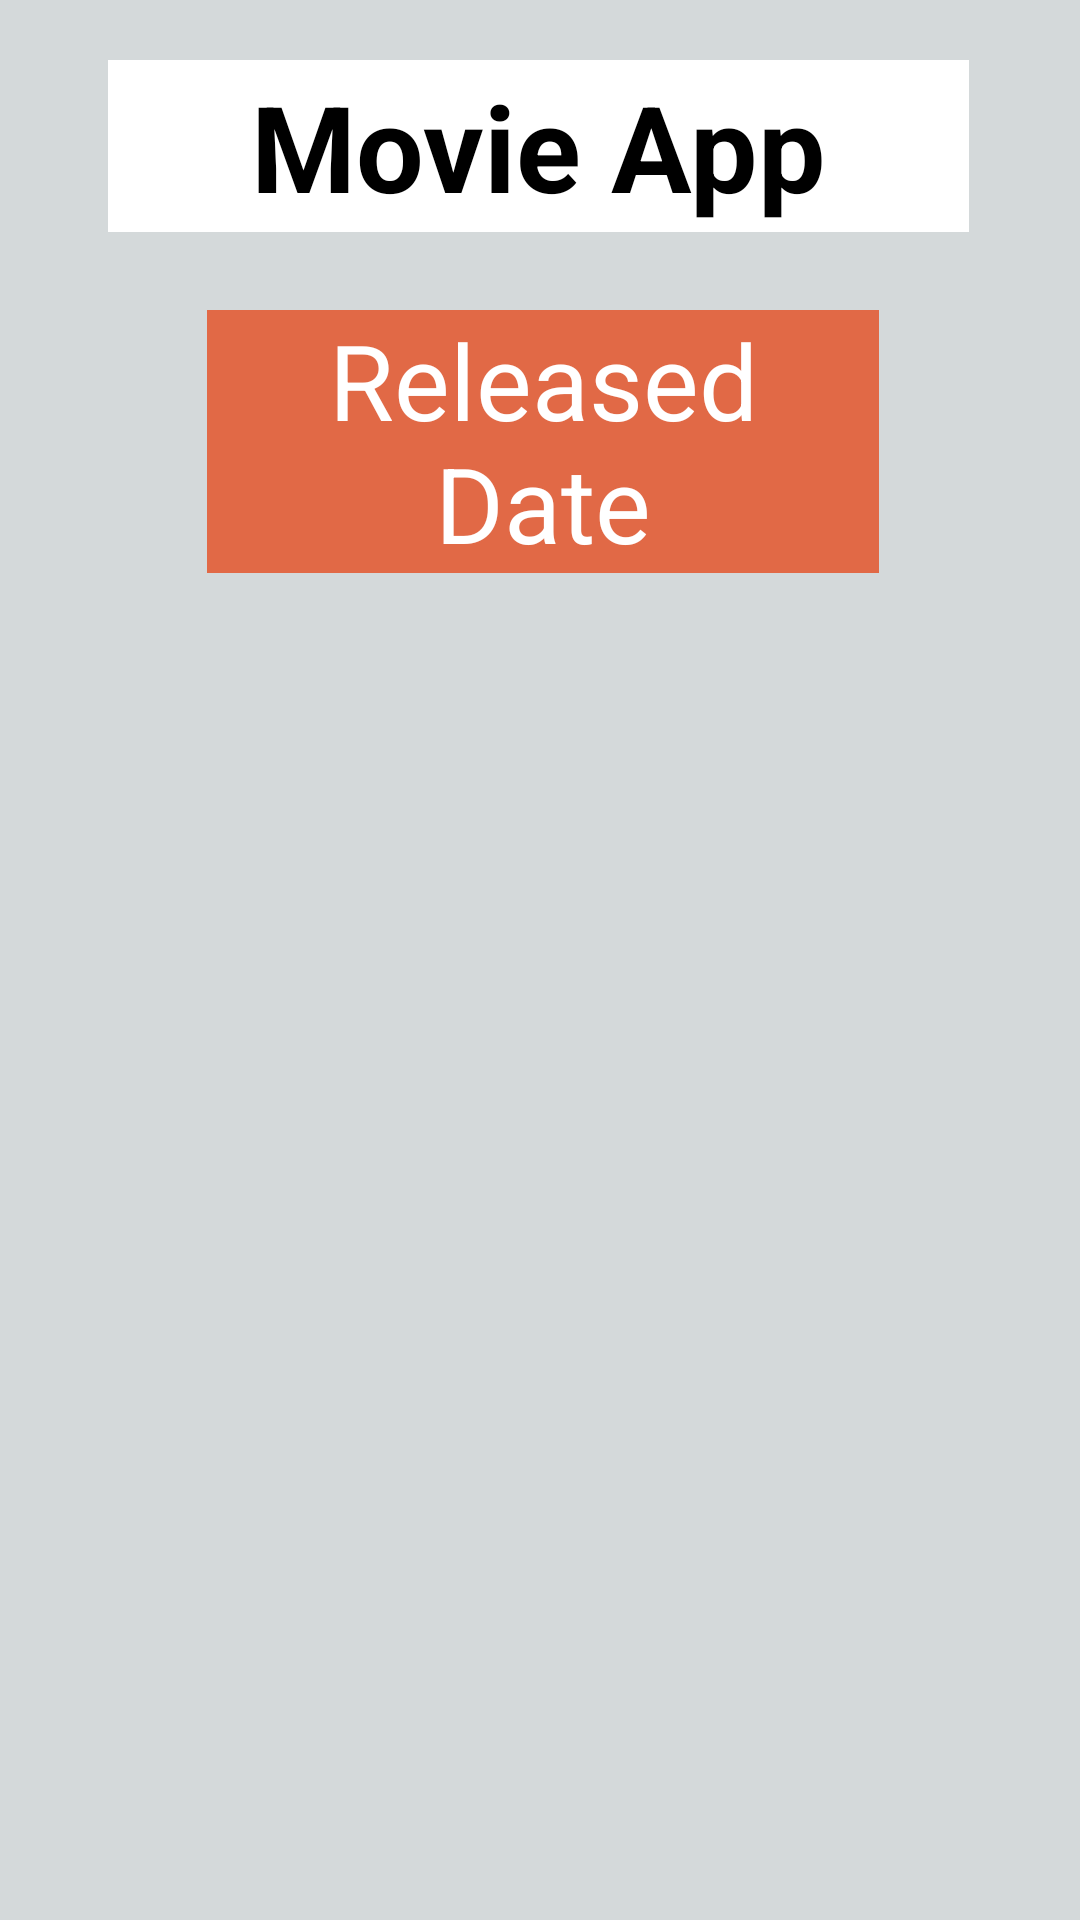

Produce the Android XML layout that renders to this screen, including the resource entries it uses.
<!-- AndroidManifest.xml: application theme Theme.Testingop -->
<!-- res/layout/activity_main.xml -->
<?xml version="1.0" encoding="utf-8"?>
<RelativeLayout xmlns:android="http://schemas.android.com/apk/res/android"
    xmlns:app="http://schemas.android.com/apk/res-auto"
    xmlns:tools="http://schemas.android.com/tools"
    android:layout_width="match_parent"
    android:background="#D4D9DA"
    android:layout_height="match_parent"
    tools:context=".MainActivity">

    <TextView
        android:id="@+id/textView2"
        android:layout_width="wrap_content"
        android:layout_height="wrap_content"
        android:layout_alignParentStart="true"
        android:layout_alignParentTop="true"
        android:layout_alignParentEnd="true"
        android:layout_marginStart="36dp"
        android:layout_marginTop="20dp"
        android:layout_marginEnd="37dp"
        android:background="@color/white"
        android:gravity="center"
        android:paddingLeft="15dp"
        android:paddingTop="2dp"
        android:paddingRight="15dp"
        android:paddingBottom="2dp"
        android:text="Movie App"
        android:textColor="@color/black"
        android:textSize="40dp"
        android:textStyle="bold"
        app:layout_constraintBottom_toBottomOf="parent"
        app:layout_constraintEnd_toEndOf="parent"
        app:layout_constraintStart_toStartOf="parent"
        app:layout_constraintTop_toTopOf="parent" />

    <TextView
        android:id="@+id/textView3"
        android:layout_width="wrap_content"
        android:layout_height="wrap_content"
        android:layout_below="@+id/textView2"
        android:layout_alignParentStart="true"
        android:layout_alignParentEnd="true"
        android:layout_marginStart="69dp"
        android:layout_marginTop="26dp"
        android:layout_marginEnd="67dp"
        android:layout_marginBottom="30dp"
        android:background="#E16946"
        android:gravity="center"
        android:paddingLeft="10dp"
        android:paddingRight="10dp"
        android:text="Released Date"
        android:textColor="@color/white"
        android:textSize="35dp" />

    <androidx.recyclerview.widget.RecyclerView
        android:layout_width="wrap_content"
        android:layout_height="wrap_content"
        android:layout_below="@+id/textView3"
        android:id="@+id/month_list"
        android:layout_alignParentStart="true"
        android:layout_alignParentEnd="true"
        />

    <androidx.drawerlayout.widget.DrawerLayout
        android:layout_width="match_parent"
        android:id="@+id/mydrawid"
        android:layout_height="match_parent">

        <androidx.constraintlayout.widget.ConstraintLayout
            android:layout_width="match_parent"
            android:layout_height="match_parent">

            <FrameLayout
                android:id="@+id/myframe1"
                android:layout_width="match_parent"
                android:layout_height="match_parent"
                app:layout_constraintBottom_toBottomOf="parent"
                app:layout_constraintEnd_toEndOf="parent"
                app:layout_constraintStart_toStartOf="parent"
                app:layout_constraintTop_toTopOf="parent">

            </FrameLayout>

        </androidx.constraintlayout.widget.ConstraintLayout>

        <com.google.android.material.navigation.NavigationView
            android:layout_width="wrap_content"
            android:layout_height="match_parent"
            android:id="@+id/navi1"
            android:fitsSystemWindows="true"
            android:layout_gravity="start"
            app:headerLayout="@layout/navi_head"
            app:menu="@menu/mymenu">

        </com.google.android.material.navigation.NavigationView>

    </androidx.drawerlayout.widget.DrawerLayout>

</RelativeLayout>
<!-- res/layout/navi_head.xml (included above) -->
<?xml version="1.0" encoding="utf-8"?>
<androidx.constraintlayout.widget.ConstraintLayout
    xmlns:android="http://schemas.android.com/apk/res/android"
    xmlns:app="http://schemas.android.com/apk/res-auto"
    android:layout_width="match_parent"
    android:layout_height="match_parent">

    <TextView
        android:layout_width="match_parent"
        android:layout_height="120dp"
        android:text="Navigation View"
        android:gravity="center"
        android:background="#71ED73"
        android:textStyle="bold"
        android:textColor="@color/white"
        android:textSize="40dp"
        app:layout_constraintBottom_toBottomOf="parent"
        app:layout_constraintEnd_toEndOf="parent"
        app:layout_constraintHorizontal_bias="1.0"
        app:layout_constraintVertical_bias="0.0"
        app:layout_constraintStart_toStartOf="parent"
        app:layout_constraintTop_toTopOf="parent" />

</androidx.constraintlayout.widget.ConstraintLayout>
<!-- resources referenced by this layout -->
<resources>
  <style name="Theme.Testingop" parent="Base.Theme.Testingop" />
  <style name="Base.Theme.Testingop" parent="Theme.Material3.DayNight.NoActionBar">
          
          
      </style>
  <!-- not gathered from this repository: default colours our renderer supplied (Android Studio template values) -->
  <color name="black">#FF000000</color>
  <color name="white">#FFFFFFFF</color>
</resources>
